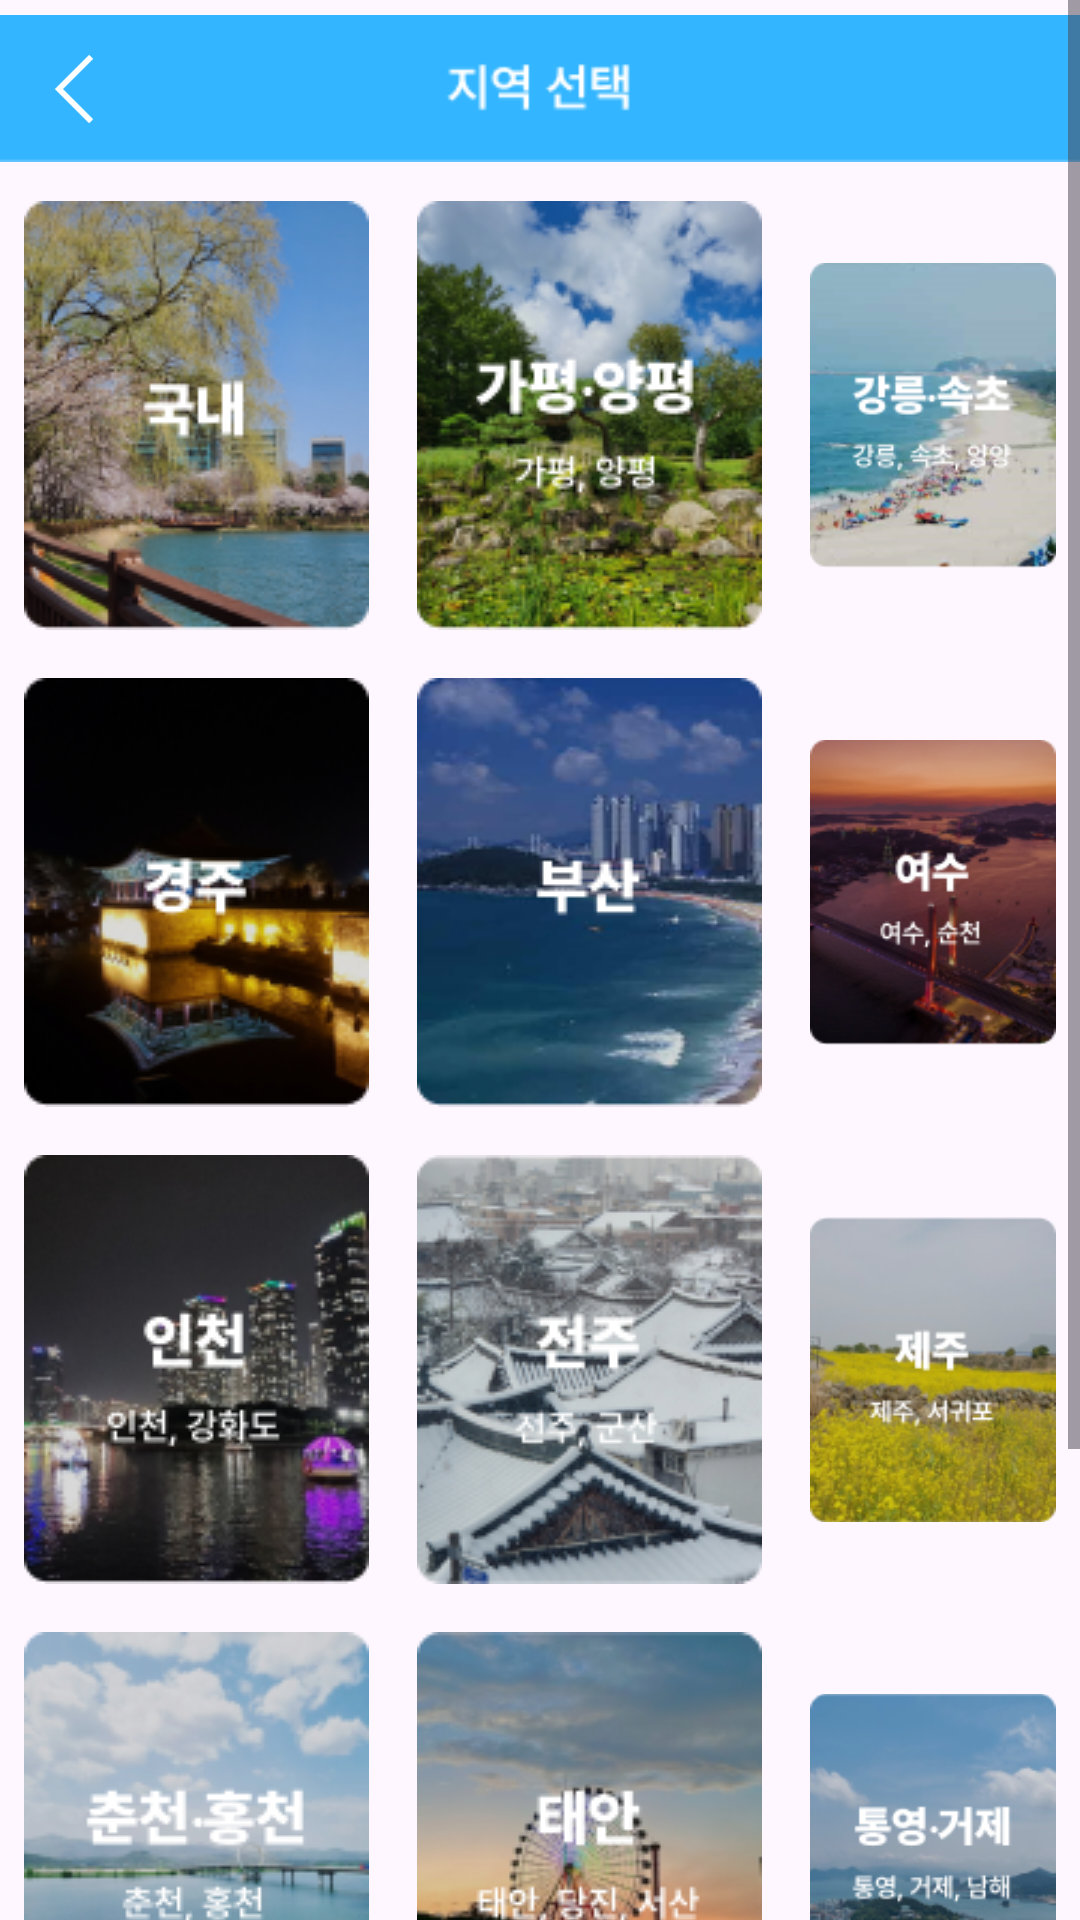

Reconstruct the res/layout file that produces this screen, plus the resources it refers to.
<!-- AndroidManifest.xml: application theme Theme.GURU2_kjy -->
<!-- res/layout/areapick.xml -->
<?xml version="1.0" encoding="utf-8"?>
<ScrollView xmlns:android="http://schemas.android.com/apk/res/android"
    xmlns:app="http://schemas.android.com/apk/res-auto"
    xmlns:tools="http://schemas.android.com/tools"
    android:layout_width="match_parent"
    android:layout_height="match_parent"
    tools:context=".ui.area.Areapick"
    android:contentDescription="@string/action_sign_in">
    <LinearLayout
        android:layout_width="match_parent"
        android:layout_height="match_parent"
        android:orientation="vertical">
        <FrameLayout
            android:layout_width="match_parent"
            android:layout_height="wrap_content">
            <ImageView
                android:layout_width="match_parent"
                android:layout_height="wrap_content"
                android:src="@drawable/co" />
            <ImageView
                android:layout_width="23dp"
                android:layout_height="23dp"
                android:layout_marginLeft="13dp"
                android:layout_marginTop="18dp"
                android:src="@drawable/back" />
        </FrameLayout>

        <LinearLayout
            android:gravity="center"
            android:layout_width="match_parent"
            android:layout_height="wrap_content">
            <ImageView
                android:id="@+id/btn1"
                android:layout_margin="8dp"
                android:layout_width="wrap_content"
                android:layout_height="wrap_content"
                android:src="@drawable/btn1"/>
            <ImageView
                android:id="@+id/btn2"
                android:layout_margin="8dp"
                android:layout_width="wrap_content"
                android:layout_height="wrap_content"
                android:src="@drawable/btn2"/>
            <ImageView
                android:id="@+id/btn3"
                android:layout_margin="8dp"
                android:layout_width="wrap_content"
                android:layout_height="wrap_content"
                android:src="@drawable/btn3"/>
        </LinearLayout>

        <LinearLayout
            android:gravity="center"
            android:layout_width="match_parent"
            android:layout_height="wrap_content">
            <ImageView
                android:id="@+id/btn4"
                android:layout_margin="8dp"
                android:layout_width="wrap_content"
                android:layout_height="wrap_content"
                android:src="@drawable/btn4"/>
            <ImageView
                android:id="@+id/btn5"
                android:layout_margin="8dp"
                android:layout_width="wrap_content"
                android:layout_height="wrap_content"
                android:src="@drawable/btn5"/>
            <ImageView
                android:id="@+id/btn6"
                android:layout_margin="8dp"
                android:layout_width="wrap_content"
                android:layout_height="wrap_content"
                android:src="@drawable/btn6"/>
        </LinearLayout>

        <LinearLayout
            android:gravity="center"
            android:layout_width="match_parent"
            android:layout_height="wrap_content">
            <ImageView
                android:id="@+id/btn7"
                android:layout_margin="8dp"
                android:layout_width="wrap_content"
                android:layout_height="wrap_content"
                android:src="@drawable/btn7"/>
            <ImageView
                android:id="@+id/btn8"
                android:layout_margin="8dp"
                android:layout_width="wrap_content"
                android:layout_height="wrap_content"
                android:src="@drawable/btn8"/>
            <ImageView
                android:id="@+id/btn9"
                android:layout_margin="8dp"
                android:layout_width="wrap_content"
                android:layout_height="wrap_content"
                android:src="@drawable/btn9"/>
        </LinearLayout>

        <LinearLayout
            android:gravity="center"
            android:layout_width="match_parent"
            android:layout_height="wrap_content">
            <ImageView
                android:id="@+id/btn10"
                android:layout_margin="8dp"
                android:layout_width="wrap_content"
                android:layout_height="wrap_content"
                android:src="@drawable/btn10"/>
            <ImageView
                android:id="@+id/btn11"
                android:layout_margin="8dp"
                android:layout_width="wrap_content"
                android:layout_height="wrap_content"
                android:src="@drawable/btn11"/>
            <ImageView
                android:id="@+id/btn12"
                android:layout_margin="8dp"
                android:layout_width="wrap_content"
                android:layout_height="wrap_content"
                android:src="@drawable/btn12"/>
        </LinearLayout>

        <LinearLayout
            android:gravity="left"
            android:layout_width="match_parent"
            android:layout_height="wrap_content">

            <ImageView
                android:id="@+id/btn13"
                android:layout_width="wrap_content"
                android:layout_height="wrap_content"
                android:layout_margin="5dp"
                android:paddingLeft="13dp"
                android:src="@drawable/btn13" />

        </LinearLayout>
    </LinearLayout>
</ScrollView >
<!-- resources referenced by this layout -->
<resources>
  <!-- drawable back: png bitmap (drawable, 345 bytes) -->
  <!-- drawable btn1: png bitmap (drawable, 40990 bytes) -->
  <!-- drawable btn10: png bitmap (drawable, 32211 bytes) -->
  <!-- drawable btn11: png bitmap (drawable, 33337 bytes) -->
  <!-- drawable btn12: png bitmap (drawable, 30320 bytes) -->
  <!-- drawable btn13: png bitmap (drawable, 31575 bytes) -->
  <!-- drawable btn2: png bitmap (drawable, 42769 bytes) -->
  <!-- drawable btn3: png bitmap (drawable, 22501 bytes) -->
  <!-- drawable btn4: png bitmap (drawable, 25075 bytes) -->
  <!-- drawable btn5: png bitmap (drawable, 28574 bytes) -->
  <!-- drawable btn6: png bitmap (drawable, 31246 bytes) -->
  <!-- drawable btn7: png bitmap (drawable, 32737 bytes) -->
  <!-- drawable btn8: png bitmap (drawable, 38895 bytes) -->
  <!-- drawable btn9: png bitmap (drawable, 32063 bytes) -->
  <!-- drawable co: png bitmap (drawable, 1398 bytes) -->
  <string name="action_sign_in">Sign in or register</string>
  <style name="Theme.GURU2_kjy" parent="Base.Theme.GURU2_kjy" />
  <style name="Base.Theme.GURU2_kjy" parent="Theme.Material3.DayNight.NoActionBar">
          
          
      </style>
</resources>
